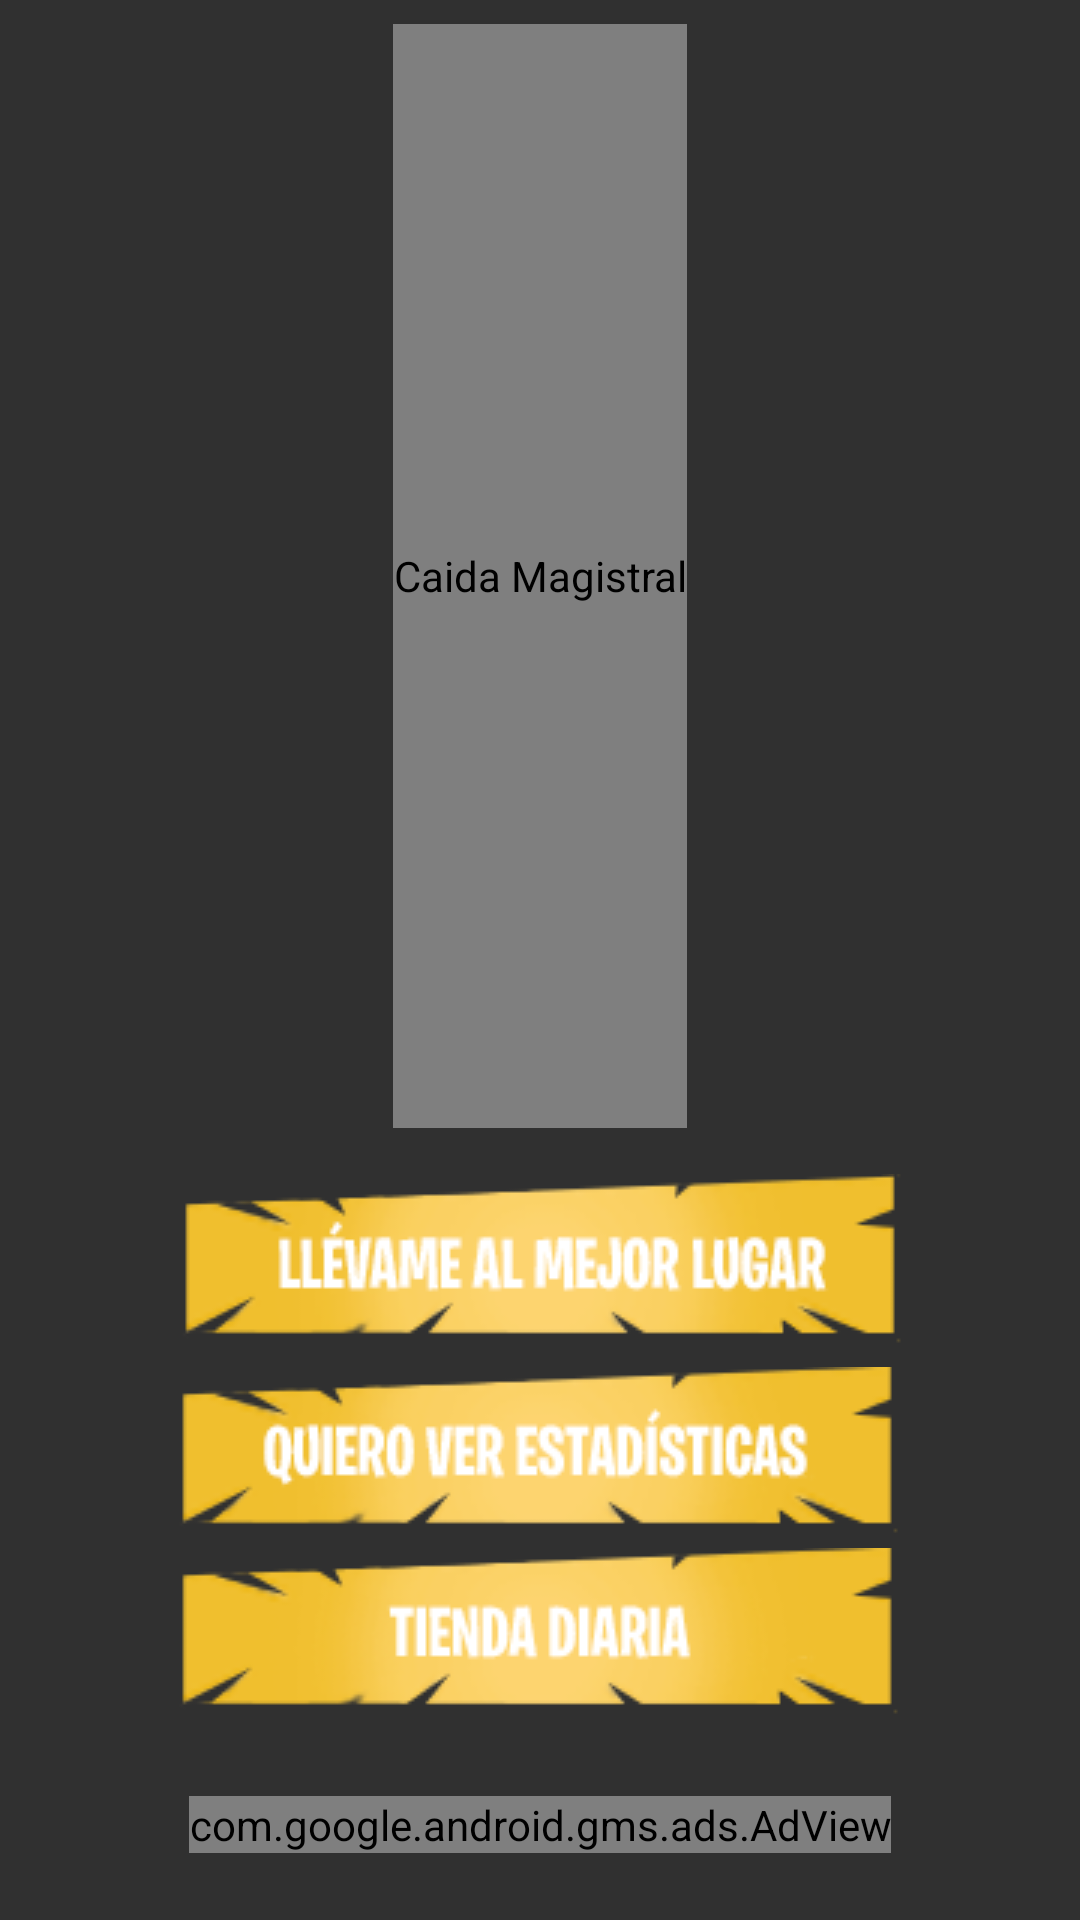

Reconstruct the res/layout file that produces this screen, plus the resources it refers to.
<!-- AndroidManifest.xml: application theme Theme.AppCompat.NoActionBar -->
<!-- res/layout/activity_main.xml -->
<?xml version="1.0" encoding="utf-8"?>
<android.support.constraint.ConstraintLayout
    xmlns:android="http://schemas.android.com/apk/res/android"
    xmlns:app="http://schemas.android.com/apk/res-auto"
    xmlns:tools="http://schemas.android.com/tools"
    android:layout_width="match_parent"
    android:layout_height="match_parent"
    android:background="@drawable/back">

    <pl.droidsonroids.gif.GifImageView
        android:id="@+id/mapa"
        android:layout_width="wrap_content"
        android:layout_height="0dp"
        android:scaleType="fitXY"
        android:adjustViewBounds="true"
        android:layout_marginStart="8dp"
        android:layout_marginTop="8dp"
        android:layout_marginEnd="8dp"
        android:layout_marginBottom="8dp"
        android:contentDescription="@string/app_name"
        android:src="@drawable/mapa"
        app:layout_constraintBottom_toTopOf="@+id/guideline"
        app:layout_constraintEnd_toEndOf="parent"
        app:layout_constraintStart_toStartOf="parent"
        app:layout_constraintTop_toTopOf="parent" />

    <android.support.constraint.Guideline
        android:id="@+id/guideline"
        android:layout_width="wrap_content"
        android:layout_height="wrap_content"
        android:orientation="horizontal"
        app:layout_constraintGuide_percent="0.60" />

    <ImageButton
        android:id="@+id/button"
        android:layout_width="wrap_content"
        android:layout_height="wrap_content"
        android:layout_marginStart="8dp"
        android:layout_marginTop="8dp"
        android:layout_marginEnd="8dp"
        android:layout_marginBottom="8dp"
        android:background="@null"
        android:contentDescription="@string/random"
        app:layout_constraintBottom_toTopOf="@+id/buttonStats"
        app:layout_constraintEnd_toEndOf="parent"
        app:layout_constraintStart_toStartOf="parent"
        app:layout_constraintTop_toTopOf="@+id/guideline"
        app:srcCompat="@drawable/boton" />

    <ImageButton
        android:id="@+id/buttonStats"
        android:layout_width="wrap_content"
        android:layout_height="wrap_content"
        android:layout_marginStart="8dp"
        android:layout_marginTop="8dp"
        android:layout_marginEnd="8dp"
        android:layout_marginBottom="8dp"
        android:background="@null"
        android:contentDescription="@string/random"
        app:layout_constraintBottom_toTopOf="@+id/guideline2"
        app:layout_constraintEnd_toEndOf="parent"
        app:layout_constraintStart_toStartOf="parent"
        app:layout_constraintTop_toTopOf="@+id/button"
        app:srcCompat="@drawable/botonstats" />

    <ImageButton
        android:id="@+id/buttonStore"
        android:layout_width="wrap_content"
        android:layout_height="wrap_content"
        android:layout_marginStart="8dp"
        android:layout_marginTop="8dp"
        android:layout_marginEnd="8dp"
        android:layout_marginBottom="8dp"
        android:background="@null"
        android:contentDescription="@string/random"
        app:layout_constraintBottom_toBottomOf="@+id/guideline2"
        app:layout_constraintEnd_toEndOf="parent"
        app:layout_constraintStart_toStartOf="parent"
        app:layout_constraintTop_toBottomOf="@+id/buttonStats"
        app:srcCompat="@drawable/botontienda" />

    <android.support.constraint.Guideline
        android:id="@+id/guideline2"
        android:layout_width="wrap_content"
        android:layout_height="wrap_content"
        android:orientation="horizontal"
        app:layout_constraintGuide_percent="0.90" />

    <com.google.android.gms.ads.AdView xmlns:ads="http://schemas.android.com/apk/res-auto"
        android:id="@+id/adView"
        android:layout_width="wrap_content"
        android:layout_height="wrap_content"
        android:layout_alignParentBottom="true"
        android:layout_centerHorizontal="true"
        android:layout_marginBottom="8dp"
        android:layout_marginEnd="8dp"
        android:layout_marginLeft="8dp"
        android:layout_marginRight="8dp"
        android:layout_marginStart="8dp"
        android:layout_marginTop="8dp"
        android:visibility="visible"
        ads:adSize="BANNER"
        ads:adUnitId="ca-app-pub-6138983841028001/5899247374"
        ads:layout_constraintBottom_toBottomOf="parent"
        ads:layout_constraintEnd_toEndOf="parent"
        ads:layout_constraintStart_toStartOf="parent"
        ads:layout_constraintTop_toTopOf="@+id/guideline2"/>

    


</android.support.constraint.ConstraintLayout>
<!-- resources referenced by this layout -->
<resources>
  <!-- drawable boton: png bitmap (drawable, 9783 bytes) -->
  <!-- drawable botonstats: png bitmap (drawable, 10667 bytes) -->
  <!-- drawable botontienda: png bitmap (drawable, 9252 bytes) -->
  <!-- drawable mapa: png bitmap (drawable, 530235 bytes) -->
  <string name="app_name">Caida Magistral</string>
  <string name="random">random</string>
</resources>
